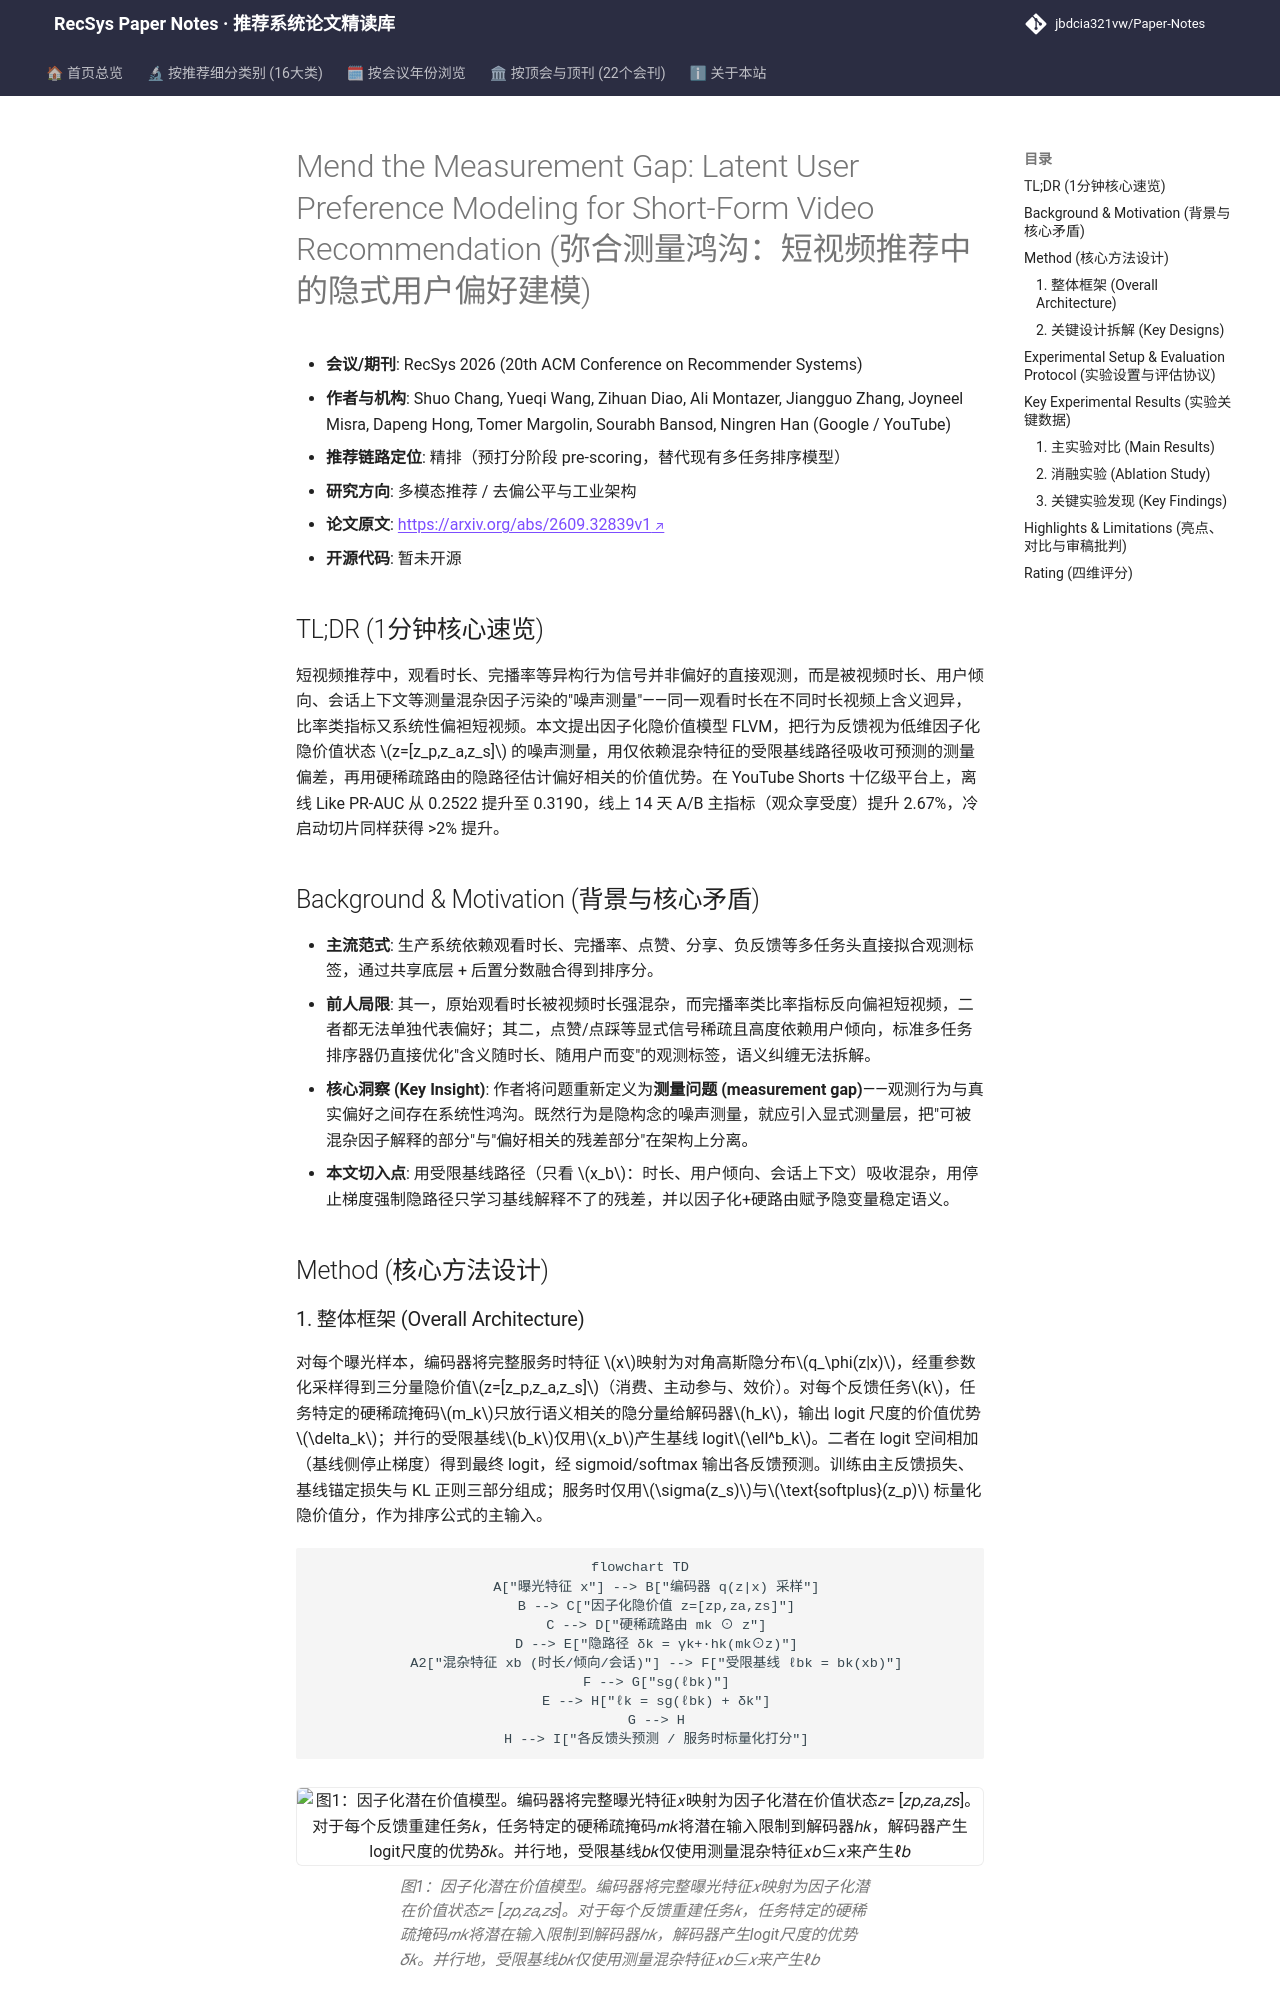

repository: jbdcia321vw/Paper-Notes · page: venues/RecSys/2026/multimodal_rec/mend_the_measurement_gap_latent_user_preference_modeling_for_short_form_vid/index.html · generator: mkdocs

---
title: "[Paper Note] Mend the Measurement Gap: Latent User Preference Modeling for Short-Form Video Recommendation"
description: "[RecSys 2026][多模态推荐] 将异构行为反馈视为隐价值状态的噪声测量，用受限基线+因子化路由瓶颈解耦时长混杂，YouTube Shorts 线上主指标提升 2.67%"
tags:
  - RecSys 2026
  - 多模态推荐
  - 精排
  - 隐变量测量模型
  - 时长去偏
date: 2026-11-13
venue: RecSys
year: 2026
paper_url: "https://arxiv.org/abs/2609.32839"
code_url: ""
categories:
  - multimodal_rec
  - debias_fairness_industrial
---

# Mend the Measurement Gap: Latent User Preference Modeling for Short-Form Video Recommendation (弥合测量鸿沟：短视频推荐中的隐式用户偏好建模)

- **会议/期刊**: RecSys 2026 (20th ACM Conference on Recommender Systems)
- **作者与机构**: Shuo Chang, Yueqi Wang, Zihuan Diao, Ali Montazer, Jiangguo Zhang, Joyneel Misra, Dapeng Hong, Tomer Margolin, Sourabh Bansod, Ningren Han (Google / YouTube)
- **推荐链路定位**: 精排（预打分阶段 pre-scoring，替代现有多任务排序模型）
- **研究方向**: 多模态推荐 / 去偏公平与工业架构
- **论文原文**: [https://arxiv.org/abs/2609.32839v1](https://arxiv.org/abs/2609.32839v1)
- **开源代码**: 暂未开源

## TL;DR (1分钟核心速览)

短视频推荐中，观看时长、完播率等异构行为信号并非偏好的直接观测，而是被视频时长、用户倾向、会话上下文等测量混杂因子污染的"噪声测量"——同一观看时长在不同时长视频上含义迥异，比率类指标又系统性偏袒短视频。本文提出因子化隐价值模型 FLVM，把行为反馈视为低维因子化隐价值状态 $z=[z_p,z_a,z_s]$ 的噪声测量，用仅依赖混杂特征的受限基线路径吸收可预测的测量偏差，再用硬稀疏路由的隐路径估计偏好相关的价值优势。在 YouTube Shorts 十亿级平台上，离线 Like PR-AUC 从 0.2522 提升至 0.3190，线上 14 天 A/B 主指标（观众享受度）提升 2.67%，冷启动切片同样获得 >2% 提升。

## Background & Motivation (背景与核心矛盾)

- **主流范式**: 生产系统依赖观看时长、完播率、点赞、分享、负反馈等多任务头直接拟合观测标签，通过共享底层 + 后置分数融合得到排序分。
- **前人局限**: 其一，原始观看时长被视频时长强混杂，而完播率类比率指标反向偏袒短视频，二者都无法单独代表偏好；其二，点赞/点踩等显式信号稀疏且高度依赖用户倾向，标准多任务排序器仍直接优化"含义随时长、随用户而变"的观测标签，语义纠缠无法拆解。
- **核心洞察 (Key Insight)**: 作者将问题重新定义为**测量问题 (measurement gap)**——观测行为与真实偏好之间存在系统性鸿沟。既然行为是隐构念的噪声测量，就应引入显式测量层，把"可被混杂因子解释的部分"与"偏好相关的残差部分"在架构上分离。
- **本文切入点**: 用受限基线路径（只看 $x_b$：时长、用户倾向、会话上下文）吸收混杂，用停止梯度强制隐路径只学习基线解释不了的残差，并以因子化+硬路由赋予隐变量稳定语义。

## Method (核心方法设计)
